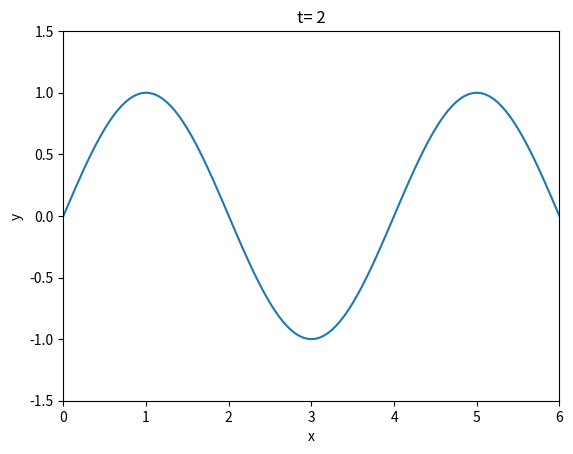

Recreate this plot in Python.
#用 Python 學通識物理：波動篇
#範例一，畫一個波

#匯入動畫需要的函數
from matplotlib import pyplot as plt
import numpy as np

#設定參數
  #設波長
L0=4
  #設週期
T0=2
  #設時間
t=2

  #設繪圖範圍
figuresize_x=6
figuresize_y=1.5



#設定繪圖視窗
fig = plt.figure()
ax = plt.axis([0,figuresize_x,-figuresize_y,figuresize_y])
plt.title("t= "+str(t))
plt.xlabel('x')
plt.ylabel('y')

x = np.arange(0, figuresize_x+0.05, 0.05)
y = np.sin(2*np.pi*x/L0 + 2*np.pi*t/T0)
line = plt.plot(x, y)


plt.show()
